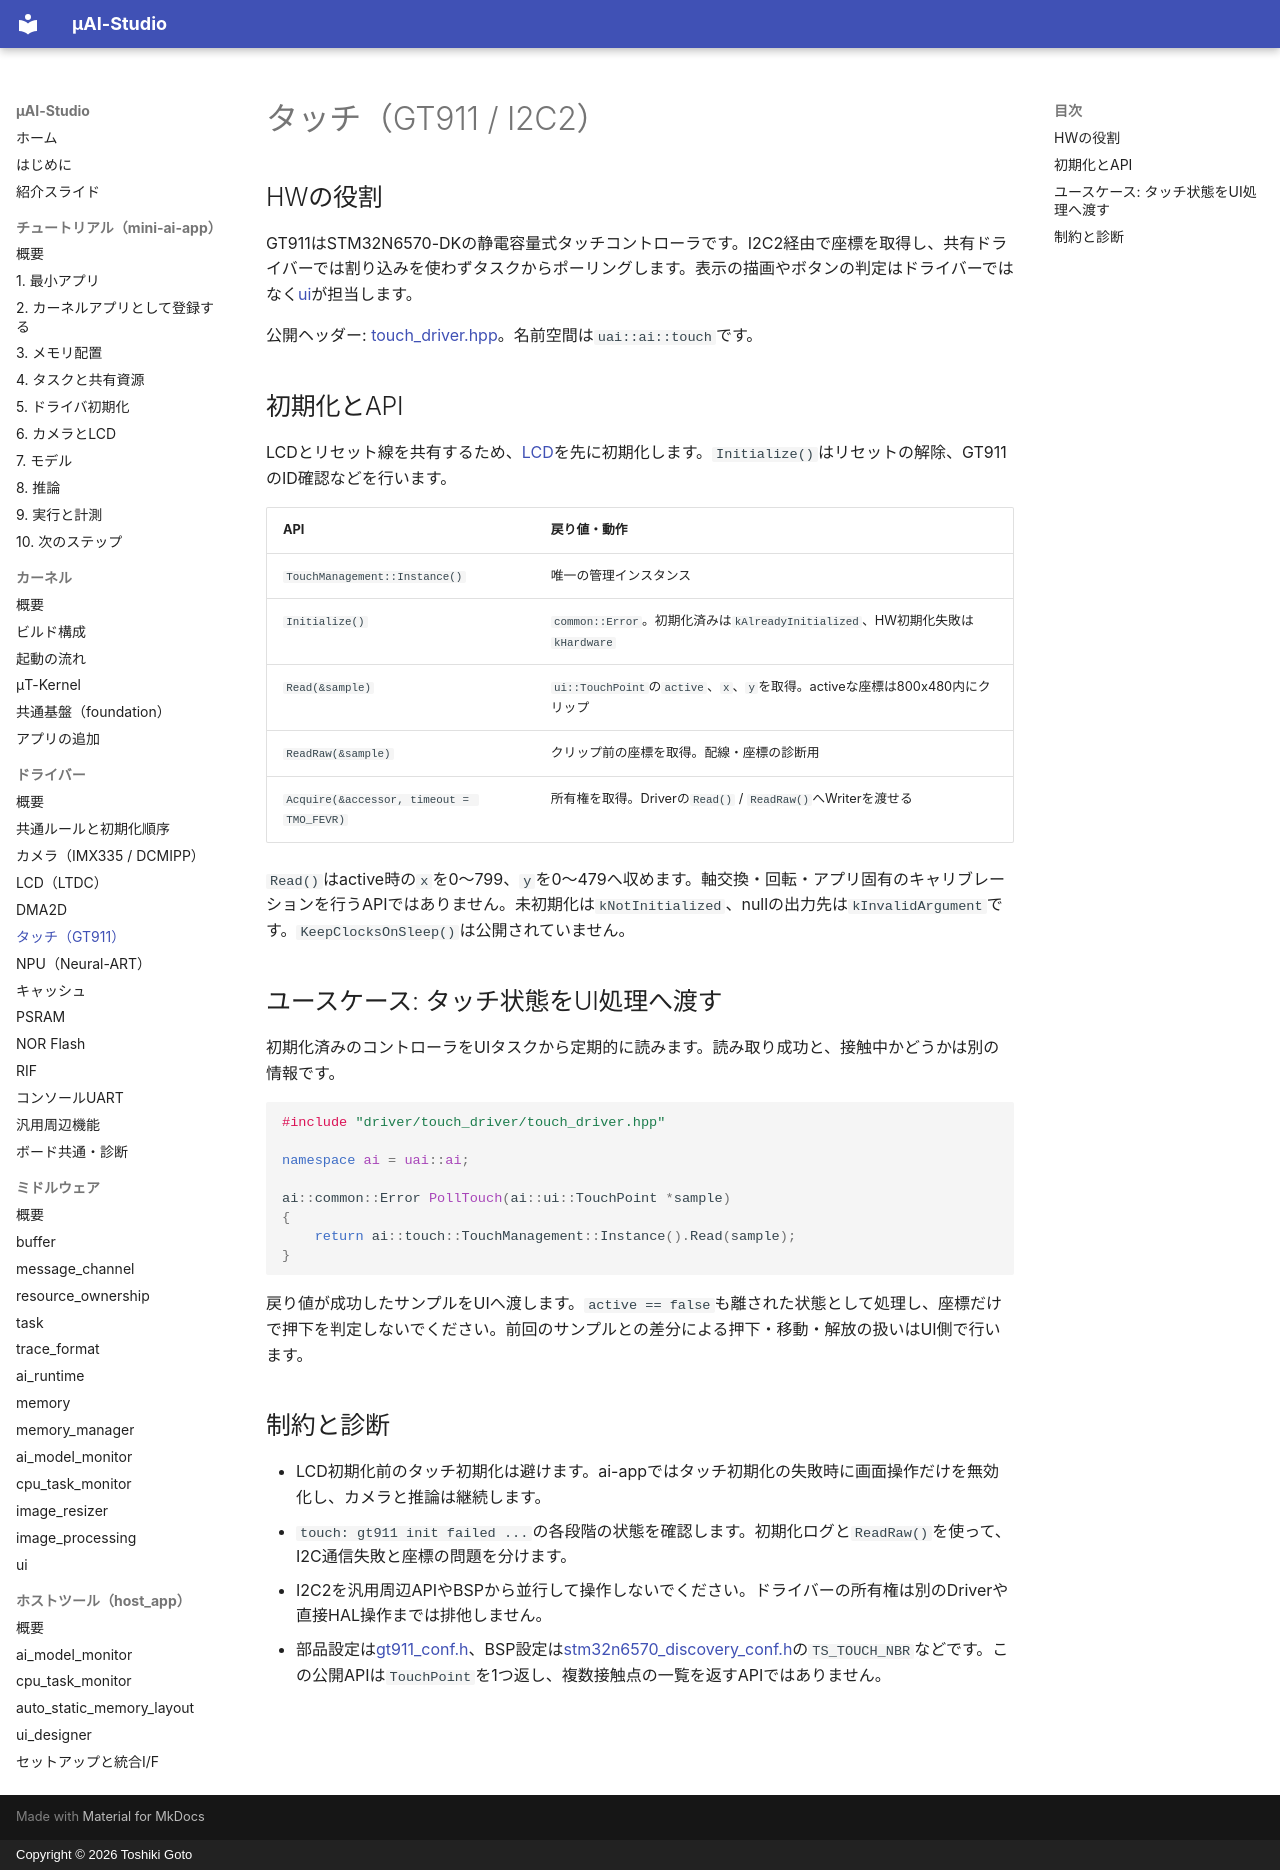

repository: kons-9/uai-studio · page: driver/touch/index.html · generator: mkdocs · copyright: Copyright © 2026 Toshiki Goto

# タッチ（GT911 / I2C2）

## HWの役割

GT911はSTM32N6570-DKの静電容量式タッチコントローラです。I2C2経由で座標を取得し、共有ドライバーでは割り込みを使わずタスクからポーリングします。表示の描画やボタンの判定はドライバーではなく[ui](../middleware/ui.md)が担当します。

公開ヘッダー: [touch_driver.hpp](https://github.com/kons-9/uai-studio/blob/main/kernel/driver/touch_driver/touch_driver.hpp)。名前空間は`uai::ai::touch`です。

## 初期化とAPI

LCDとリセット線を共有するため、[LCD](lcd.md)を先に初期化します。`Initialize()`はリセットの解除、GT911のID確認などを行います。

| API | 戻り値・動作 |
| --- | --- |
| `TouchManagement::Instance()` | 唯一の管理インスタンス |
| `Initialize()` | `common::Error`。初期化済みは`kAlreadyInitialized`、HW初期化失敗は`kHardware` |
| `Read(&sample)` | `ui::TouchPoint`の`active`、`x`、`y`を取得。activeな座標は800x480内にクリップ |
| `ReadRaw(&sample)` | クリップ前の座標を取得。配線・座標の診断用 |
| `Acquire(&accessor, timeout = TMO_FEVR)` | 所有権を取得。Driverの`Read()` / `ReadRaw()`へWriterを渡せる |

`Read()`はactive時の`x`を0〜799、`y`を0〜479へ収めます。軸交換・回転・アプリ固有のキャリブレーションを行うAPIではありません。未初期化は`kNotInitialized`、nullの出力先は`kInvalidArgument`です。`KeepClocksOnSleep()`は公開されていません。

## ユースケース: タッチ状態をUI処理へ渡す

初期化済みのコントローラをUIタスクから定期的に読みます。読み取り成功と、接触中かどうかは別の情報です。

```cpp
#include "driver/touch_driver/touch_driver.hpp"

namespace ai = uai::ai;

ai::common::Error PollTouch(ai::ui::TouchPoint *sample)
{
    return ai::touch::TouchManagement::Instance().Read(sample);
}
```

戻り値が成功したサンプルをUIへ渡します。`active == false`も離された状態として処理し、座標だけで押下を判定しないでください。前回のサンプルとの差分による押下・移動・解放の扱いはUI側で行います。

## 制約と診断

- LCD初期化前のタッチ初期化は避けます。ai-appではタッチ初期化の失敗時に画面操作だけを無効化し、カメラと推論は継続します。
- `touch: gt911 init failed ...`の各段階の状態を確認します。初期化ログと`ReadRaw()`を使って、I2C通信失敗と座標の問題を分けます。
- I2C2を汎用周辺APIやBSPから並行して操作しないでください。ドライバーの所有権は別のDriverや直接HAL操作までは排他しません。
- 部品設定は[gt911_conf.h](https://github.com/kons-9/uai-studio/blob/main/kernel/driver/config/gt911_conf.h)、BSP設定は[stm32n6570_discovery_conf.h](https://github.com/kons-9/uai-studio/blob/main/kernel/driver/board/include/stm32n6570_discovery_conf.h)の`TS_TOUCH_NBR`などです。この公開APIは`TouchPoint`を1つ返し、複数接触点の一覧を返すAPIではありません。
